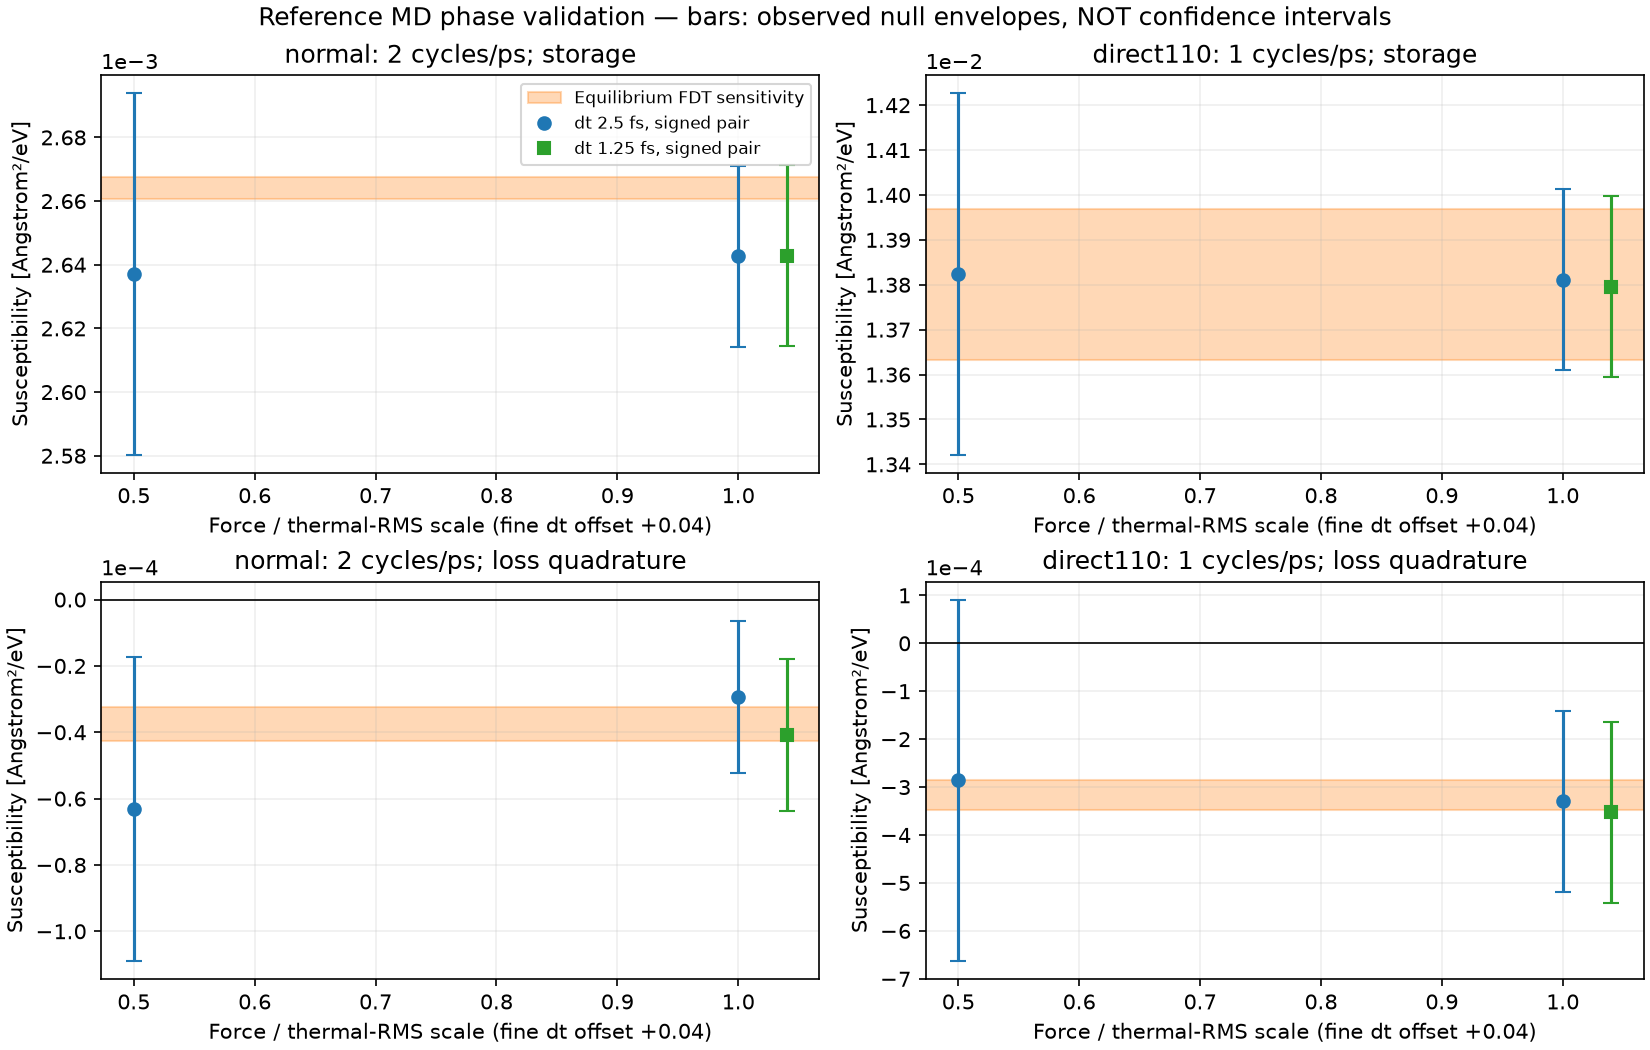

The file beside this chart, header and first rows:
axis, frequency_per_ps, static_covariance_chi_A2_eV, storage_to_static_ratio, base_phase_deg, fine_phase_deg, half_force_phase_deg, base_loss_to_null_ratio, fine_loss_to_null_ratio, base_loss_exceeds_observed_null, fine_loss_exceeds_observed_null, fdt_imag_min_A2_eV, fdt_imag_max_A2_eV, fdt_real_min_A2_eV, fdt_real_max_A2_eV, dt_complex_change_A2_eV, amplitude_complex_change_A2_eV, observed_complex_null_envelope_A2_eV, dt_observed_noise_comparison_A2_eV, amplitude_observed_noise_comparison_A2_e…, numerical_discretization_error_separated…, zero_frequency_mobility_validated
0, 2.0, 0.002358, 1.121, -0.6362, -0.8844, -1.372, 1.283, 1.783, True, True, -4.267820482773945e-05, -3.24731083129521e-05, 0.002661, 0.002667, 1.1459500170867568e-05, 3.4288052159635593e-05, 2.8557553845805014e-05, 5.711510769161003e-05, 8.567266153741505e-05, False, False
1, 1.0, 0.01192, 1.159, -1.367, -1.465, -1.184, 1.748, 1.872, True, True, -0.0003468, -0.0002847, 0.01363, 0.01397, 2.7891774637484367e-05, 4.5614959894602566e-05, 0.0002454, 0.0004907, 0.0007361, False, False
